Labelled photos from "Green-Coffee-Bean-Defects-Classification", an image-classification folder in youralfa/Green-Coffee-Bean-Defects-Classification. The possible labels are: broken or chipped or cut, dried cherry pod, floater, foreign matter, full black, full sour, fungus damaged, hull or husk, immature or unripe, parchment or pergamino, partial black, partial sour, severe insect damage, shell, slight insect damage, specialty, withered.

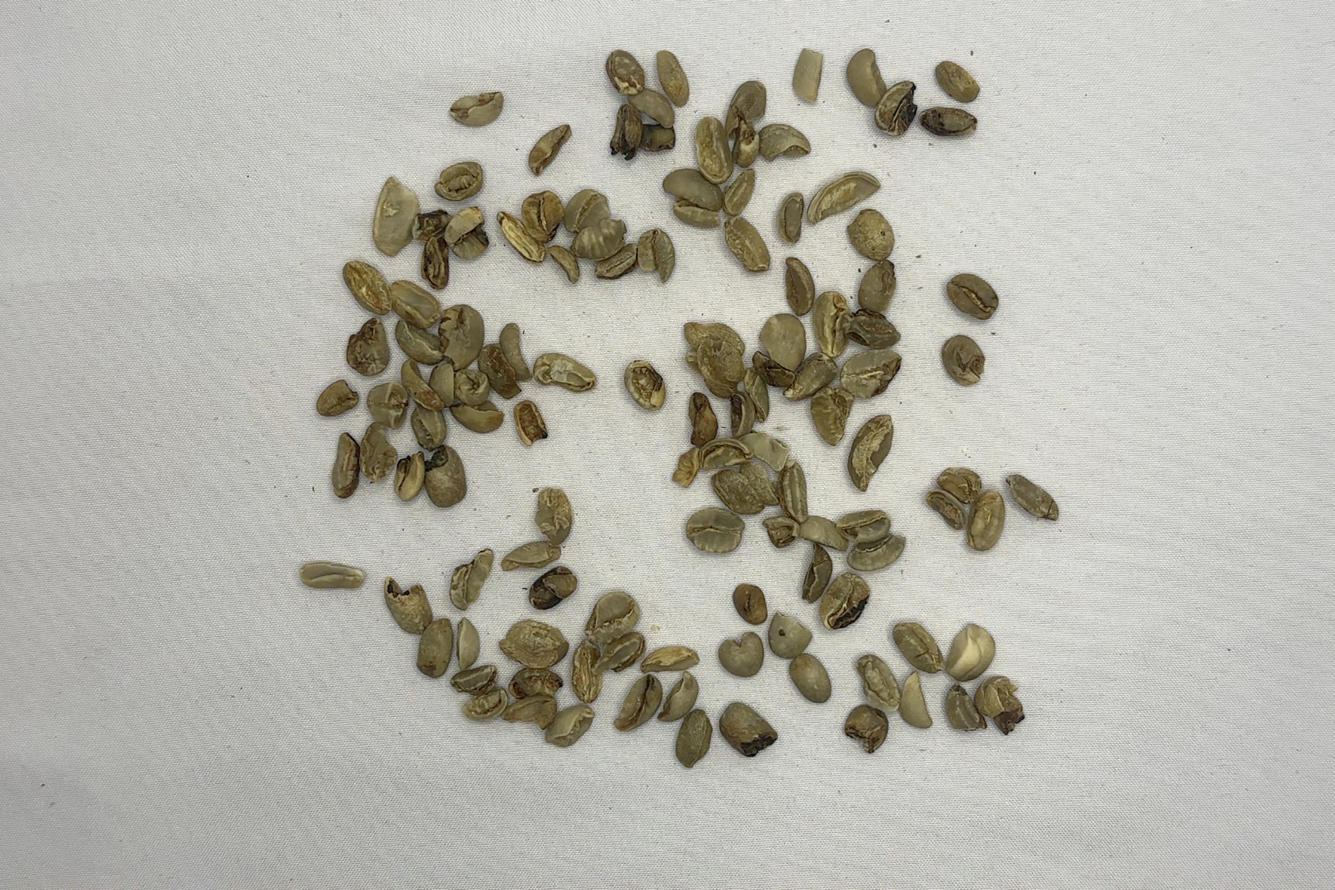
Label: broken or chipped or cut

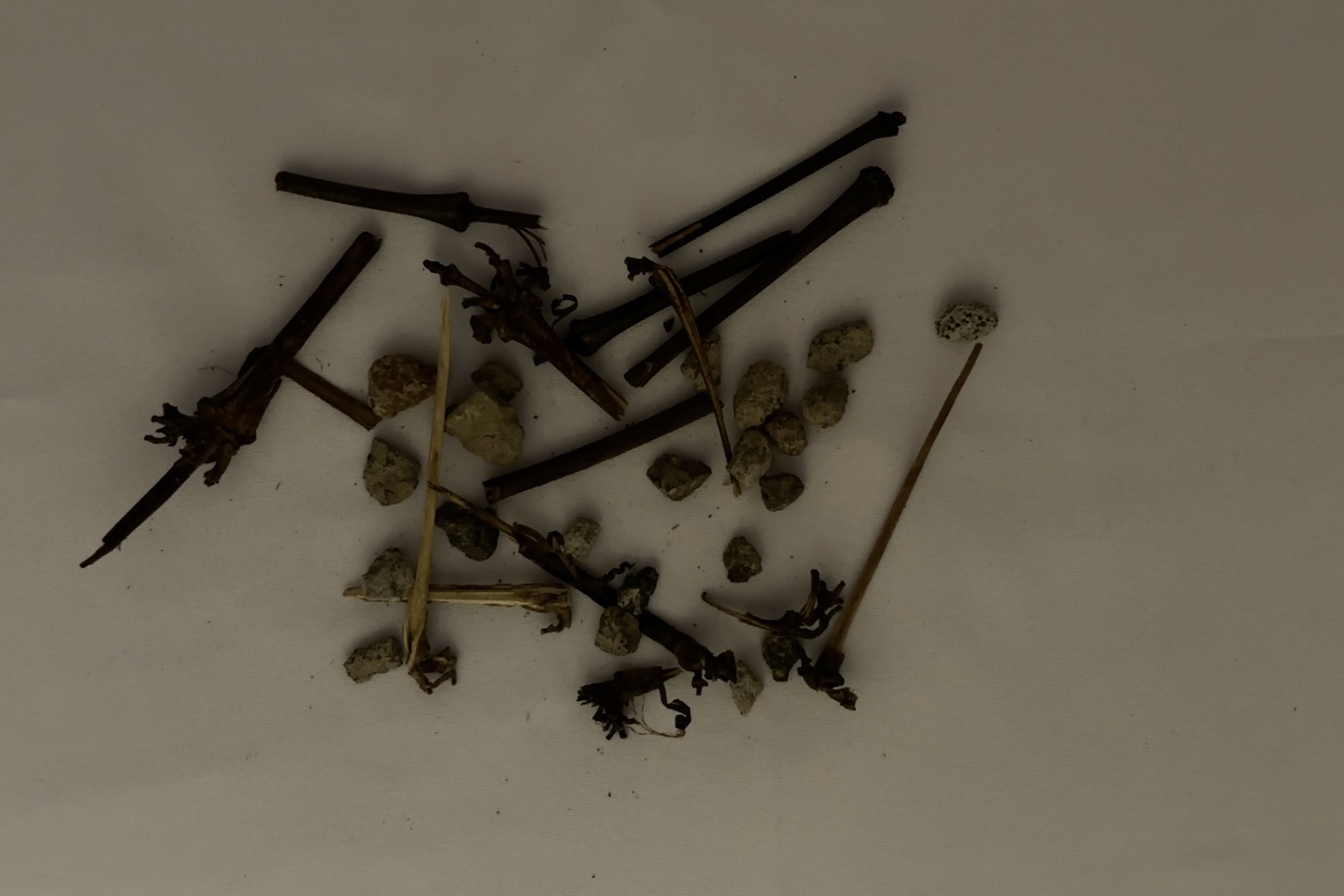
Label: foreign matter

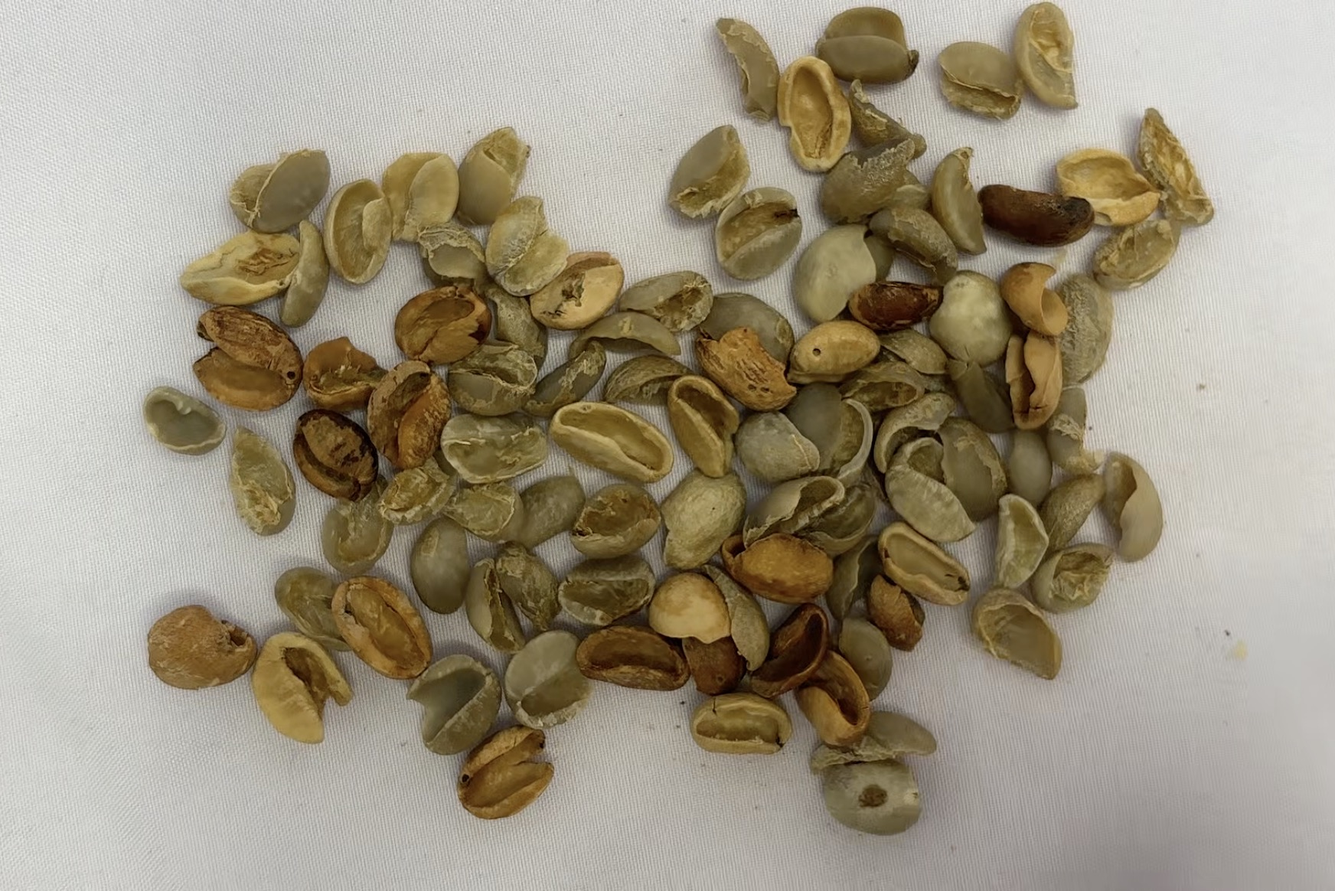
Label: shell

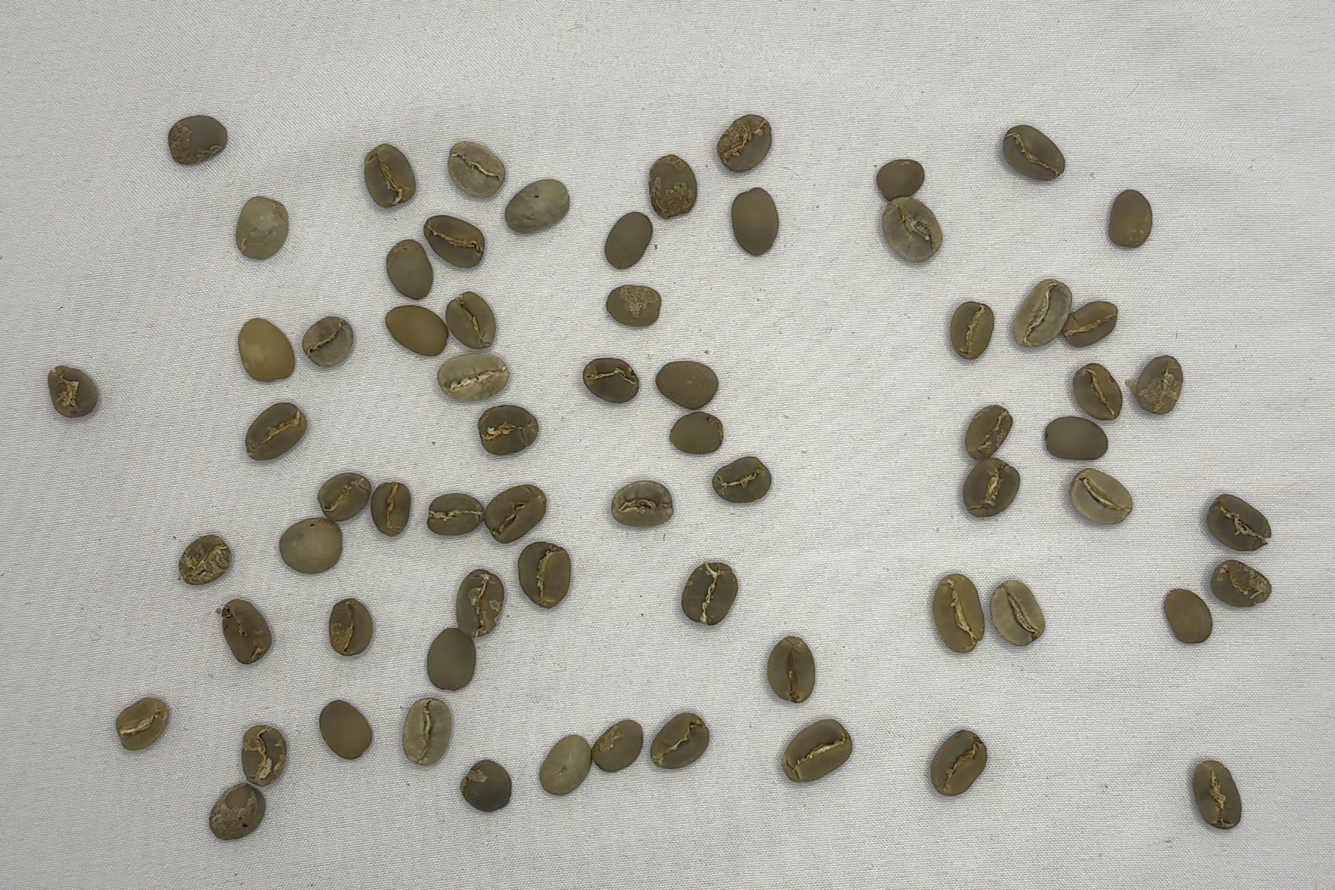
Label: specialty

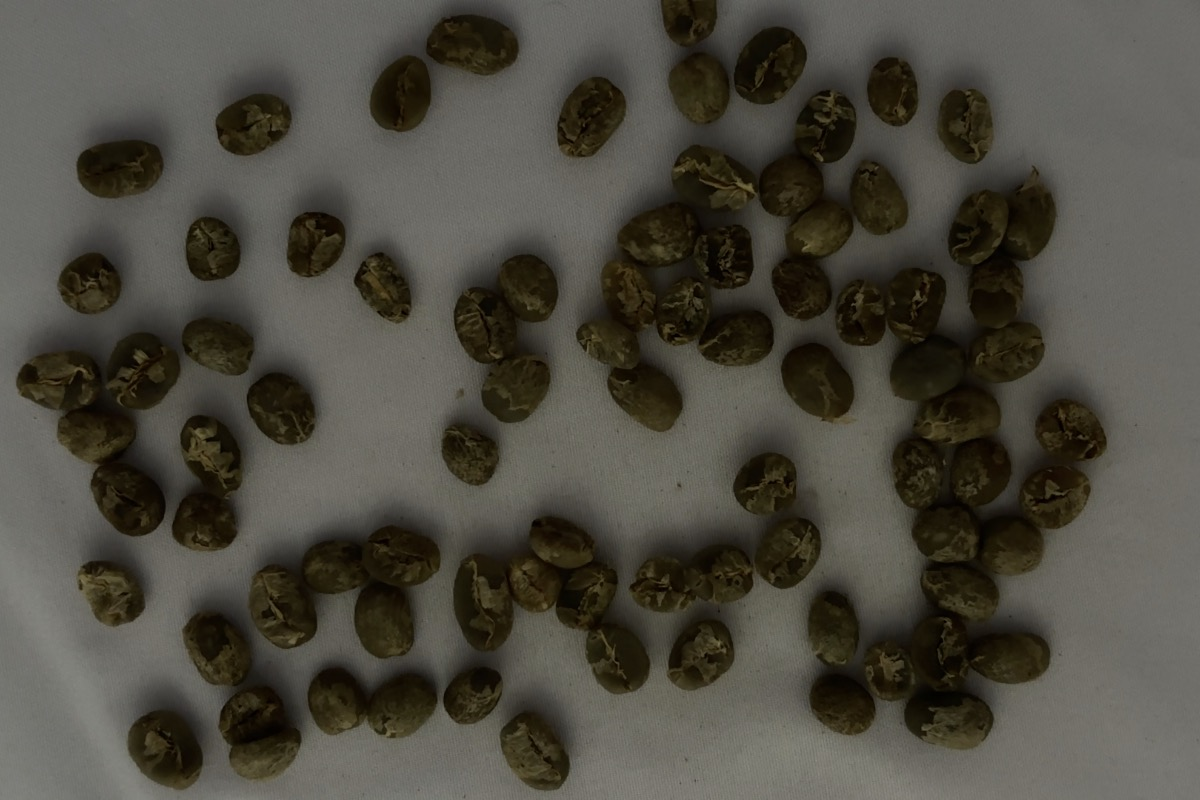
Label: immature or unripe

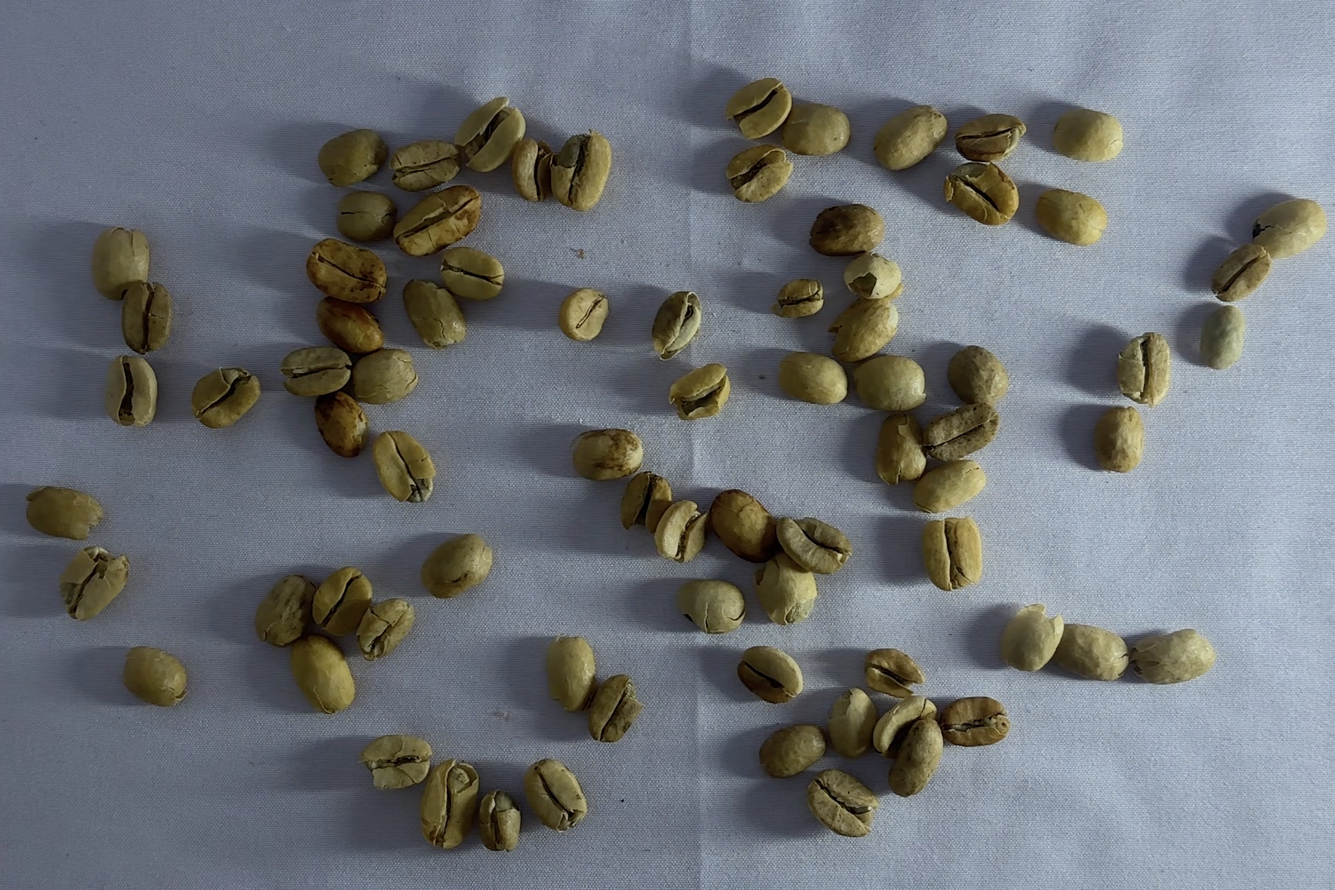
Label: parchment or pergamino
